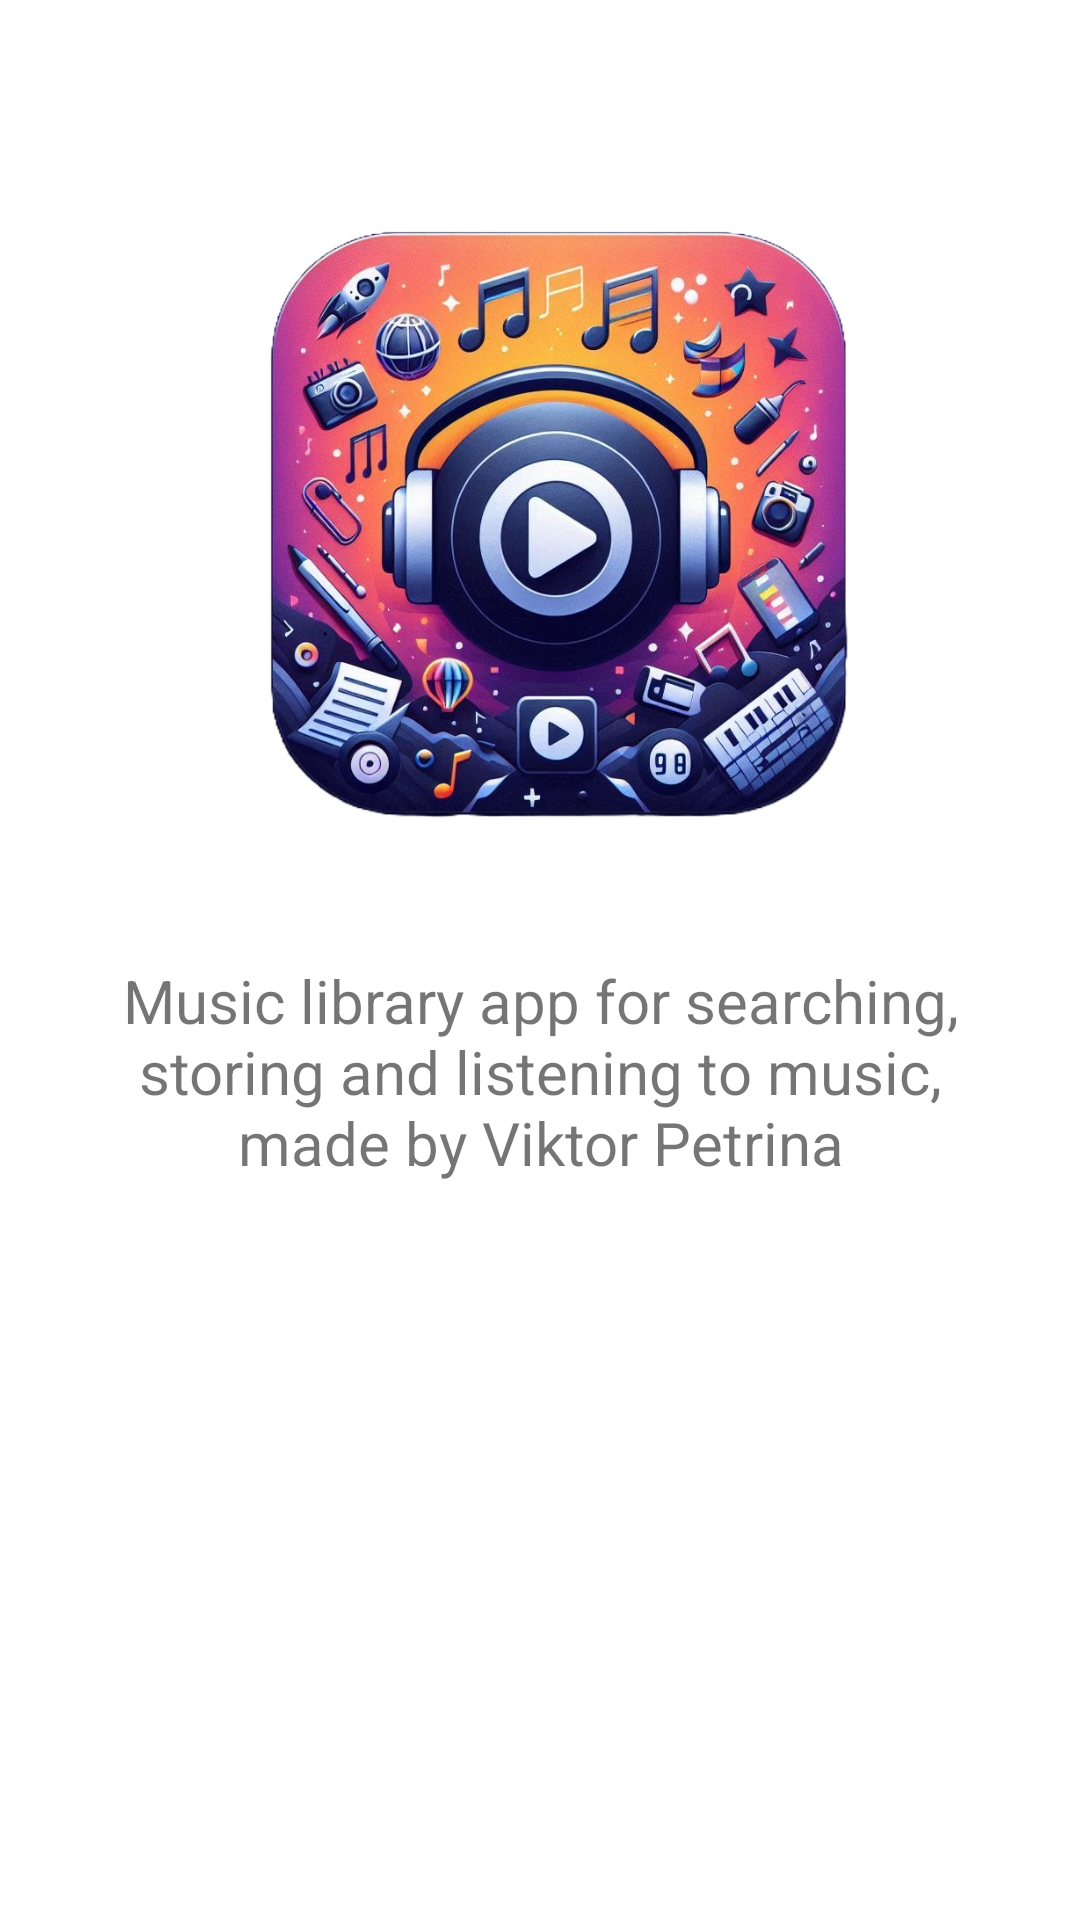

Reconstruct the res/layout file that produces this screen, plus the resources it refers to.
<!-- AndroidManifest.xml: application theme Theme.Songs -->
<!-- res/layout/fragment_about.xml -->
<?xml version="1.0" encoding="utf-8"?>
<LinearLayout xmlns:android="http://schemas.android.com/apk/res/android"
    xmlns:tools="http://schemas.android.com/tools"
    android:layout_width="match_parent"
    android:layout_height="match_parent"
    android:orientation="vertical"
    android:padding="@dimen/_20dp"
    tools:context=".fragment.AboutFragment">

    <ImageView
        android:layout_width="wrap_content"
        android:layout_height="0dp"
        android:layout_weight="1"
        android:src="@drawable/app_launcher_icon" />

    <TextView
        android:layout_width="wrap_content"
        android:layout_height="0dp"
        android:layout_weight="1"
        android:text="@string/about_text"
        android:textSize="@dimen/about_text_size"
        android:gravity="top|center"/>

</LinearLayout>
<!-- resources referenced by this layout -->
<resources>
  <dimen name="_20dp">20dp</dimen>
  <dimen name="about_text_size">20sp</dimen>
  <!-- drawable app_launcher_icon: png bitmap (drawable, 966259 bytes) -->
  <string name="about_text">Music library app for searching,
          storing and listening to music, made by Viktor Petrina</string>
  <style name="Theme.Songs" parent="Theme.MaterialComponents.DayNight.DarkActionBar">
          
          <item name="colorPrimary">@color/black</item>
          <item name="colorPrimaryVariant">@color/black</item>
          <item name="colorOnPrimary">@color/white</item>
          
          <item name="colorSecondary">@color/teal_200</item>
          <item name="colorSecondaryVariant">@color/teal_700</item>
          <item name="colorOnSecondary">@color/black</item>
          
          <item name="android:statusBarColor">?attr/colorPrimaryVariant</item>
          
      </style>
  <color name="black">#FF000000</color>
  <color name="white">#FFFFFFFF</color>
  <color name="teal_200">#FF03DAC5</color>
  <color name="teal_700">#FF018786</color>
</resources>
